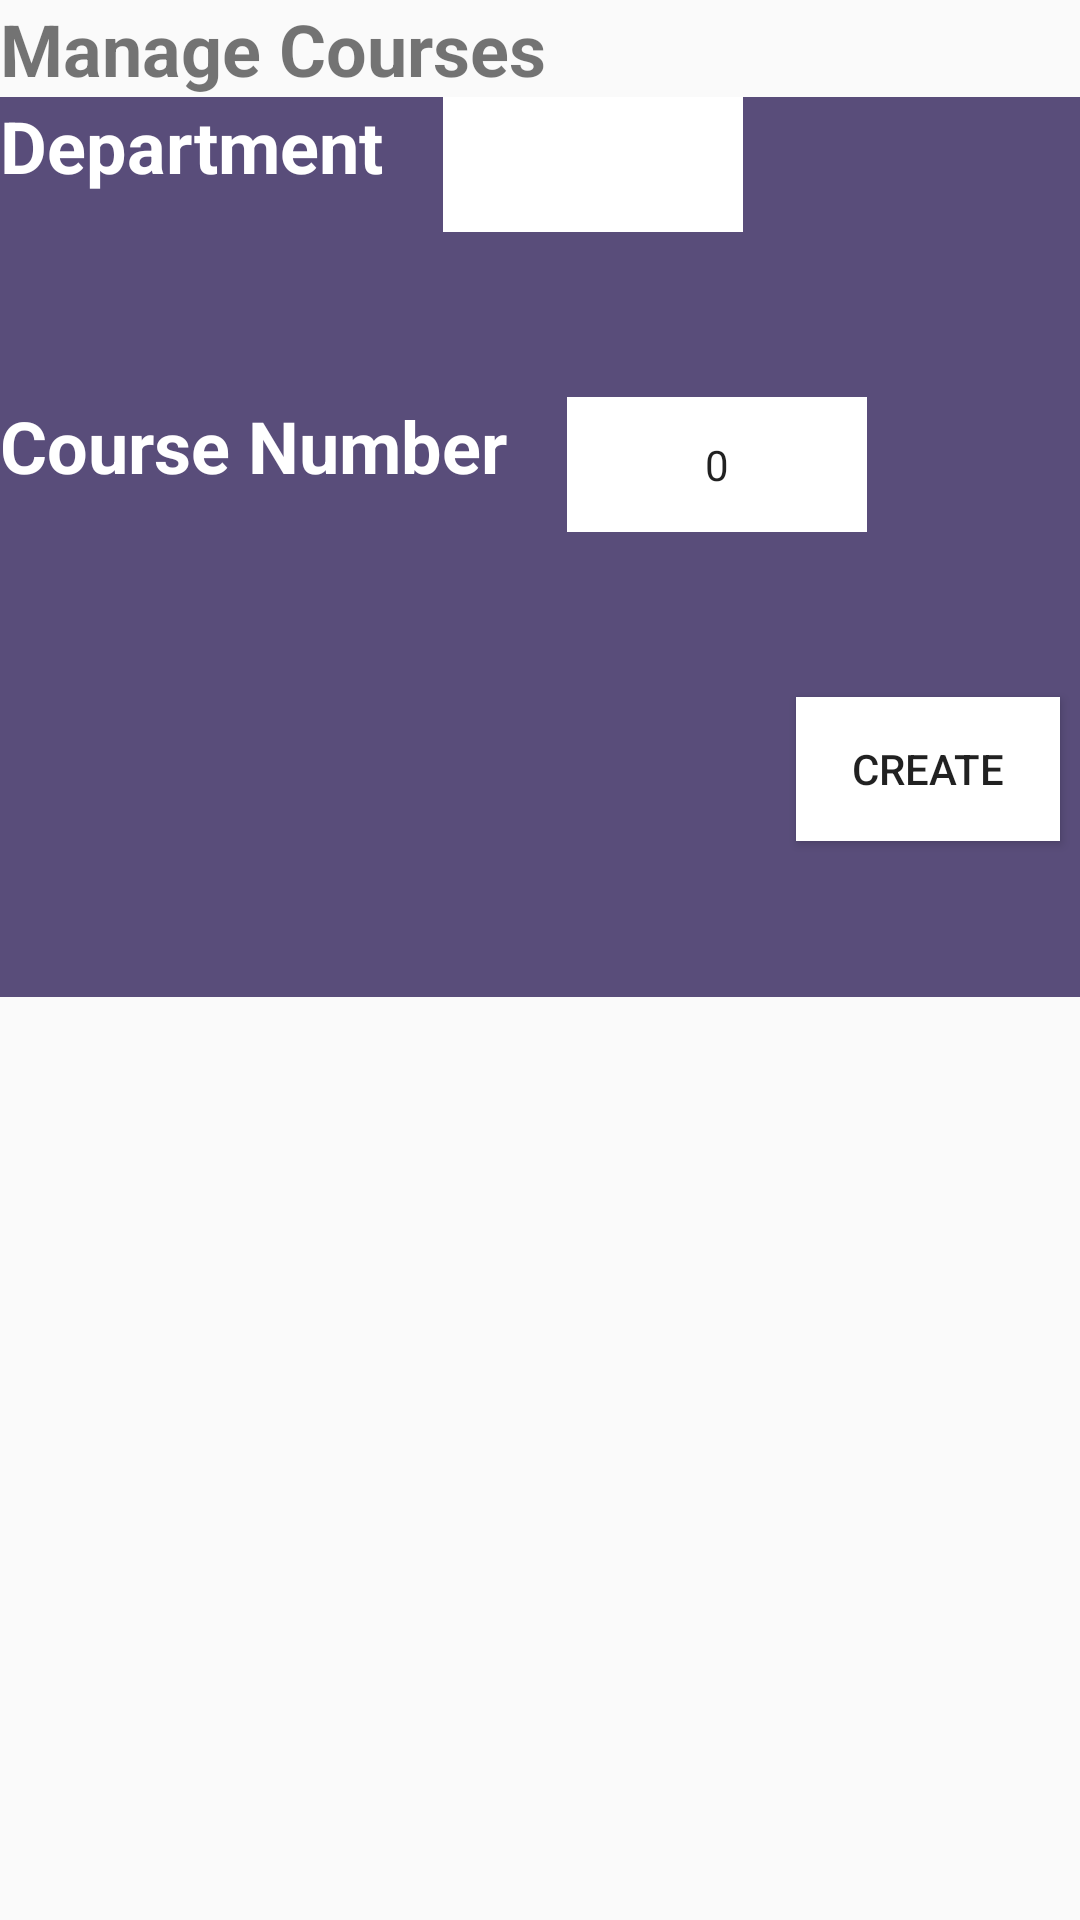

Here is an Android app screen rendered from its layout file. Give the layout XML and the strings, colors and styles it references.
<!-- AndroidManifest.xml: application theme AppTheme -->
<!-- res/layout/fragment_managecourses.xml -->
<?xml version="1.0" encoding="utf-8"?>
<LinearLayout xmlns:android="http://schemas.android.com/apk/res/android"
    android:layout_width="match_parent"
    android:layout_height="match_parent"
    android:orientation="vertical">

    <TextView
        android:layout_width="wrap_content"
        android:layout_height="wrap_content"
        android:text="@string/manage_courses"
        android:textSize="24dp"
        android:textStyle="bold" />


    <LinearLayout
        style="@style/actionsection"
        android:layout_width="fill_parent"
        android:orientation="vertical"
        android:layout_height="@dimen/formsection_height">

        <LinearLayout
            android:layout_width="fill_parent"
            android:layout_height="100dp">

            <TextView
                android:layout_width="wrap_content"
                android:layout_height="wrap_content"
                android:textColor="#FFFFFF"
                android:gravity="start"
                android:textStyle="bold"
                android:textSize="24dp"
                android:text="Department" />

            <Spinner
                android:id="@+id/managecourses_courselist_spinner"
                style="@android:style/Widget.Holo.Light.Spinner"
                android:layout_width="100dp"
                android:layout_height="45dp"
                android:layout_marginLeft="20dp"
                android:background="#FFFFFF"></Spinner>

        </LinearLayout>

        <LinearLayout
            android:layout_width="wrap_content"
            android:layout_height="100dp">

            <TextView
                android:layout_width="wrap_content"
                android:layout_height="wrap_content"
                android:textColor="#FFFFFF"
                android:gravity="start"
                android:textStyle="bold"
                android:textSize="24dp"

                android:text="Course Number" />


            <NumberPicker android:id="@+id/managecourses_coursenum"
                android:layout_width="100dp"
                android:layout_marginLeft="20dp"
                android:layout_height="45dp"
                android:background="#FFFFFF"
                ></NumberPicker>
        </LinearLayout>
    <Button
        android:layout_width="wrap_content"
        android:layout_gravity="end"
        android:background="#ffffff"
        android:layout_marginRight="20px"
        android:layout_height="wrap_content" android:text="Create"/>
    </LinearLayout>

</LinearLayout>
<!-- resources referenced by this layout -->
<resources>
  <dimen name="formsection_height">300dp</dimen>
  <string name="manage_courses">Manage Courses</string>
  <style name="actionsection">
          <item name="android:background">@color/basecolor</item>
          <item name="android:textColor">@color/textcolor</item>
      </style>
  <style name="AppTheme" parent="@style/Theme.AppCompat.Light.DarkActionBar">
          <item name="android:actionBarStyle">@style/MyActionBar</item>
          <item name="android:titleTextStyle">@style/MyActionBarText</item>
          <item name="android:actionButtonStyle">@style/MyActionBarButton</item>
  
  
          
          <item name="actionBarStyle">@style/MyActionBar</item>
          <item name="titleTextStyle">@style/MyActionBarText</item>
          <item name="actionButtonStyle">@style/MyActionBarButton</item>
      </style>
  <color name="basecolor">#594D7A</color>
  <color name="textcolor">#3F3360</color>
  <style name="MyActionBar" parent="@style/Widget.AppCompat.Light.ActionBar.Solid.Inverse">
          <item name="android:background">@color/basecolor</item>
          <item name="android:titleTextStyle">@style/MyActionBarText</item>
          
          <item name="background">@color/basecolor</item>
          <item name="titleTextStyle">@style/MyActionBarText</item>
      </style>
  <style name="MyActionBarText" parent="@style/TextAppearance.AppCompat.Widget.ActionBar.Title">
          <item name="android:textColor">@color/textcolor</item>
          <item name="android:textSize">20dp</item>
          <item name="android:textStyle">bold</item>
          
      </style>
  <style name="MyActionBarButton" parent="@style/Widget.AppCompat.ActionButton">
          <item name="android:background">@color/actionbarbtncolor</item>
          <item name="background">@color/actionbarbtncolor</item>
      </style>
  <color name="actionbarbtncolor">#ffffff</color>
</resources>
